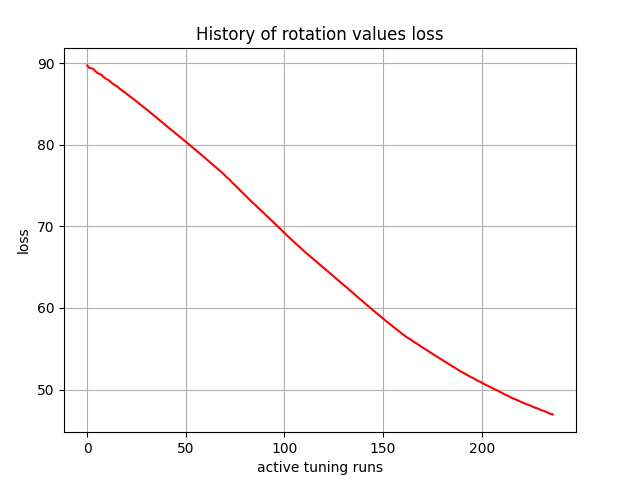

The file beside this chart, header and first rows:
, 0
0, 89.71
1, 89.42
2, 89.35
3, 89.29
4, 89.05
5, 88.8
6, 88.69
7, 88.59
8, 88.37
9, 88.14
10, 88.01
11, 87.87
12, 87.67
13, 87.46
14, 87.3
15, 87.15
16, 86.95
17, 86.75
18, 86.58
19, 86.42
20, 86.23
21, 86.03
22, 85.85
23, 85.67
24, 85.48
25, 85.28
26, 85.1
27, 84.91
28, 84.72
29, 84.52
30, 84.33
31, 84.14
32, 83.94
33, 83.74
34, 83.55
35, 83.35
36, 83.15
37, 82.95
38, 82.75
39, 82.55
40, 82.35
41, 82.14
42, 81.94
43, 81.73
44, 81.53
45, 81.34
46, 81.15
47, 80.95
48, 80.75
49, 80.55
50, 80.36
51, 80.15
52, 79.95
53, 79.75
54, 79.55
55, 79.35
56, 79.14
57, 78.93
58, 78.73
59, 78.52
... 177 more rows
